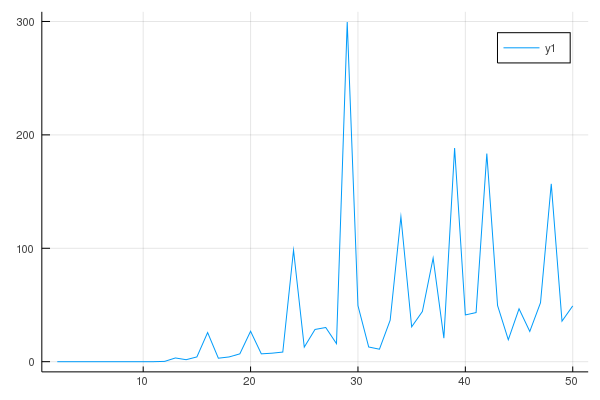

The data file committed next to this chart (first rows):
n, cond, rank, val
2, 19.28, 2, 5.661048867003676e-16
3, 524.1, 3, 8.022593772267726e-15
4, 15514, 4, 4.4515459601812086e-13
5, 476607, 5, 1.6828426299227195e-12
6, 1.4951058642254665e7, 6, 2.618913302311624e-10
7, 4.75367356583129e8, 7, 1.2606867224171548e-8
8, 1.5257575538060041e10, 8, 1.9003267931522502e-7
9, 4.931537564468762e11, 9, 1.072517737563097e-5
10, 1.6024416992541715e13, 10, 0.000156
11, 5.222677939280335e14, 10, 0.006133
12, 1.7514731907091464e16, 11, 0.2625
13, 3.344143497338461e18, 11, 3.273
14, 6.200786263161444e17, 11, 1.75
15, 3.674392953467974e17, 12, 4.191
16, 7.865467778431645e17, 12, 25.69
17, 1.263684342666052e18, 12, 3.066
18, 2.2446309929189128e18, 12, 4.185
19, 6.471953976541591e18, 13, 6.899
20, 1.3553657908688225e18, 13, 26.84
21, 3.290126328601399e18, 13, 6.904
22, 1.0361032753348465e19, 13, 7.492
23, 6.313778670724671e17, 13, 8.471
24, 2.129502667338134e18, 13, 98.34
25, 1.3719347461445998e18, 13, 12.85
26, 5.838636705219328e18, 14, 28.41
27, 4.424587877361583e18, 14, 30.14
28, 9.235324245161374e18, 14, 15.91
29, 8.05926200352767e18, 14, 299.5
30, 5.507991645999902e18, 14, 49.41
31, 2.3508867005384925e19, 14, 12.95
32, 4.651068176216694e18, 14, 11
33, 1.2131406082348128e19, 14, 36.58
34, 4.5616405243414067e18, 14, 127.8
35, 2.6087455171093307e19, 14, 30.72
36, 4.467552764961839e18, 15, 44.26
37, 6.763982849658887e18, 15, 91.36
38, 2.5799096742390997e19, 15, 20.74
39, 9.520296177201873e18, 15, 188.4
40, 6.507249058549335e18, 15, 41.23
41, 1.1216722118346185e19, 15, 43.31
42, 2.672423916643256e19, 15, 183.5
43, 3.895762014266483e19, 15, 49.56
44, 4.377574261588784e19, 15, 19.35
45, 1.1740913241980596e19, 15, 46.64
46, 2.394794042936751e19, 15, 26.66
47, 1.2561317401570136e19, 15, 52
48, 6.715716325530528e18, 15, 156.8
49, 6.148071066691518e18, 16, 35.73
50, 2.3125456566766473e19, 16, 49.18
